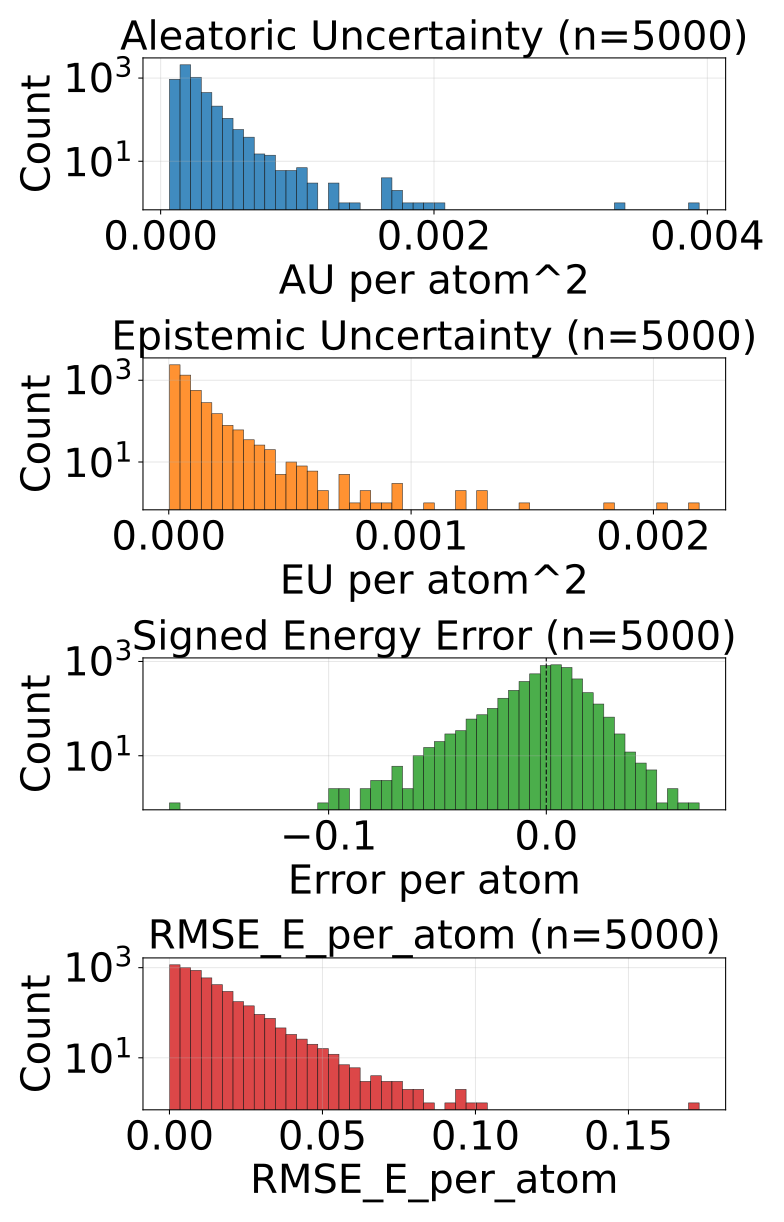

The data file committed next to this chart (first rows):
config_index, num_atoms, ref_energy, pred_energy, error, sq_error, rmse_e_atom, aleatoric_var, epistemic_var, total_var
0, 20.0, -525.9, -525.9, -0.0007324, 5.364418029785156e-07, 0.0007324, 0.0001768, 2.284552829223685e-05, 0.0001996
1, 22.0, -613.4, -613.4, -0.008667, 7.511675357818604e-05, 0.008667, 0.0001796, 5.9033558500232175e-05, 0.0002386
2, 24.0, -732.7, -732.7, -0.00531, 2.8196722269058228e-05, 0.00531, 0.0001377, 2.776123619696591e-05, 0.0001655
3, 21.0, -598.2, -598.2, 0.007507, 5.63599169254303e-05, 0.007507, 0.0001672, 2.7070753276348114e-05, 0.0001943
4, 22.0, -664, -664, -0.008179, 6.689131259918213e-05, 0.008179, 0.0001565, 2.7827918529510498e-05, 0.0001843
5, 23.0, -724.1, -724.1, 0.0004272, 1.825392246246338e-07, 0.0004272, 0.0001498, 1.2710504051938187e-05, 0.0001625
6, 23.0, -724, -724, 0.00708, 5.0127506256103516e-05, 0.00708, 0.000135, 8.997693839774001e-06, 0.000144
7, 22.0, -546.5, -546.5, -0.001404, 1.9706785678863525e-06, 0.001404, 0.0001705, 2.2406689822673798e-05, 0.0001929
8, 24.0, -671.4, -671.4, 0.003235, 1.0464340448379517e-05, 0.003235, 0.0001451, 2.1135992938070558e-05, 0.0001662
9, 24.0, -625, -625, 0.0008545, 7.301568984985352e-07, 0.0008545, 0.0001634, 2.589728683233261e-05, 0.0001893
10, 24.0, -624.9, -624.9, 0.0007324, 5.364418029785156e-07, 0.0007324, 0.0001568, 2.134721762558911e-05, 0.0001781
11, 24.0, -563.6, -563.7, -0.03638, 0.001323, 0.03638, 0.0001451, 9.96813196252333e-06, 0.0001551
12, 25.0, -622.9, -622.9, 0.007019, 4.9266964197158813e-05, 0.007019, 0.0001575, 1.406632327416446e-05, 0.0001715
13, 25.0, -622.9, -622.9, 0.01044, 0.0001089, 0.01044, 0.0001947, 2.9561295377789065e-05, 0.0002243
14, 27.0, -686.9, -686.9, -0.004395, 1.9311904907226562e-05, 0.004395, 0.0001163, 4.931055082124658e-05, 0.0001656
15, 23.0, -547.6, -547.6, 0.0004272, 1.825392246246338e-07, 0.0004272, 0.0001759, 7.414445462927688e-06, 0.0001833
16, 23.0, -547.6, -547.6, 0.001709, 2.9206275939941406e-06, 0.001709, 0.0002937, 2.558790220064111e-05, 0.0003193
17, 24.0, -610, -610, 0.0007324, 5.364418029785156e-07, 0.0007324, 0.0001383, 1.881420575955417e-05, 0.0001571
18, 25.0, -667.5, -667.5, 0.006165, 3.8001686334609985e-05, 0.006165, 0.0001192, 6.749294698238373e-06, 0.000126
19, 26.0, -621, -621, 0.002319, 5.379319190979004e-06, 0.002319, 0.0001575, 1.7583184671821073e-05, 0.0001751
20, 27.0, -673.8, -673.8, 0.005554, 3.084912896156311e-05, 0.005554, 0.0001267, 2.4143791961250827e-05, 0.0001508
21, 26.0, -578.1, -578.1, -0.002319, 5.379319190979004e-06, 0.002319, 0.0001755, 4.359818922239356e-05, 0.0002191
22, 27.0, -632.4, -632.4, 0.001587, 2.518296241760254e-06, 0.001587, 0.0001882, 1.2559443348436616e-05, 0.0002008
23, 26.0, -521.6, -521.6, 0.005371, 2.8848648071289062e-05, 0.005371, 0.0001609, 1.8049589925794862e-05, 0.000179
24, 27.0, -577.9, -577.9, -0.0003052, 9.313225746154785e-08, 0.0003052, 0.0001705, 4.161019023740664e-05, 0.0002121
25, 28.0, -590.6, -590.6, 0.002991, 8.944422006607056e-06, 0.002991, 0.0001627, 1.5529618394793943e-05, 0.0001782
26, 28.0, -590.6, -590.6, -0.009766, 9.5367431640625e-05, 0.009766, 0.0001616, 6.2622129917144775e-06, 0.0001678
27, 33.0, -811.1, -811.1, 0.01184, 0.0001402, 0.01184, 0.0001166, 2.7630663680611178e-05, 0.0001443
28, 26.0, -564.4, -564.4, -0.00824, 6.789341568946838e-05, 0.00824, 0.0001257, 2.622529791551642e-05, 0.0001519
29, 27.0, -523.5, -523.5, 0.002808, 7.88271427154541e-06, 0.002808, 0.0001112, 2.87858765659621e-05, 0.0001399
30, 29.0, -628.4, -628.4, -0.003662, 1.341104507446289e-05, 0.003662, 0.0001226, 3.056023342651315e-05, 0.0001532
31, 28.0, -538, -538, 0.009705, 9.417906403541565e-05, 0.009705, 0.0001239, 1.8431805074214935e-05, 0.0001423
32, 29.0, -590, -590, 0.004944, 2.4441629648208618e-05, 0.004944, 0.0001563, 1.495014839747455e-05, 0.0001713
33, 26.0, -408.3, -408.3, -0.01038, 0.0001077, 0.01038, 0.0002339, 3.982246926170774e-05, 0.0002737
34, 26.0, -408.3, -408.3, -0.01984, 0.0003935, 0.01984, 0.0002256, 6.306418072199449e-05, 0.0002886
35, 28.0, -485.5, -485.5, 0.003113, 9.689480066299438e-06, 0.003113, 0.000197, 4.027211252832785e-05, 0.0002373
36, 28.0, -485.5, -485.5, 0.0007019, 4.926696419715881e-07, 0.0007019, 0.0001739, 9.26959364733193e-06, 0.0001832
37, 28.0, -485.4, -485.4, -0.01077, 0.0001161, 0.01077, 0.0001711, 1.8948689103126526e-05, 0.00019
38, 28.0, -485.5, -485.5, 0.007324, 5.364418029785156e-05, 0.007324, 0.0001746, 3.552651105565019e-05, 0.0002101
39, 29.0, -539.2, -539.2, -0.009888, 9.776651859283447e-05, 0.009888, 0.0001564, 2.6758014428196475e-05, 0.0001831
40, 29.0, -539.2, -539.2, -0.01074, 0.0001154, 0.01074, 0.0001319, 3.8689933717250824e-05, 0.0001706
41, 33.0, -721.9, -721.9, -0.00708, 5.0127506256103516e-05, 0.00708, 0.0001247, 1.973640246433206e-05, 0.0001444
42, 33.0, -721.9, -721.9, -0.0257, 0.0006603, 0.0257, 0.000116, 1.8278509742231108e-05, 0.0001343
43, 35.0, -797.6, -797.6, 0.005371, 2.8848648071289062e-05, 0.005371, 0.000118, 1.5185214579105377e-05, 0.0001332
44, 30.0, -552.4, -552.4, 0.001343, 1.8030405044555664e-06, 0.001343, 0.00015, 2.4901703000068665e-05, 0.0001749
45, 34.0, -728, -728, 0.002686, 7.212162017822266e-06, 0.002686, 0.000117, 3.423523230594583e-05, 0.0001512
46, 34.0, -728, -728, 0.00885, 7.832422852516174e-05, 0.00885, 0.0001323, 1.615714245417621e-05, 0.0001484
47, 27.0, -468.9, -468.9, 0.003479, 1.2103468179702759e-05, 0.003479, 0.0001712, 3.166324313497171e-05, 0.0002028
48, 28.0, -525.2, -525.2, -0.003845, 1.4785677194595337e-05, 0.003845, 9.937724098563194e-05, 2.371072696405463e-05, 0.0001231
49, 28.0, -525.3, -525.3, -0.005188, 2.691522240638733e-05, 0.005188, 0.0001562, 3.2168998586712405e-05, 0.0001884
50, 28.0, -432.9, -432.9, 0.007446, 5.544722080230713e-05, 0.007446, 0.0002421, 2.9946259019197896e-05, 0.0002721
51, 29.0, -488.5, -488.5, -0.0004578, 2.0954757928848267e-07, 0.0004578, 0.0001345, 6.925268280610908e-06, 0.0001414
52, 30.0, -540.4, -540.4, 0.009705, 9.417906403541565e-05, 0.009705, 0.0001937, 2.4001672500162385e-05, 0.0002177
53, 34.0, -684.8, -684.8, 0.005798, 3.3620744943618774e-05, 0.005798, 0.000117, 2.0130910343141295e-05, 0.0001371
54, 34.0, -684.8, -684.8, 0.003784, 1.4320015907287598e-05, 0.003784, 0.0001348, 3.058798756683245e-05, 0.0001654
55, 36.0, -760.4, -760.4, 0.003174, 1.0073184967041016e-05, 0.003174, 0.0001362, 1.9848719603032805e-05, 0.000156
56, 36.0, -760.4, -760.4, 0.01044, 0.0001089, 0.01044, 9.508206130703911e-05, 2.233236955362372e-05, 0.0001174
57, 30.0, -454.2, -454.2, -0.00238, 5.666166543960571e-06, 0.00238, 0.0002465, 1.991763747355435e-05, 0.0002665
58, 35.0, -681.6, -681.6, -0.0006104, 3.725290298461914e-07, 0.0006104, 0.0001187, 1.935977525135968e-05, 0.0001381
59, 35.0, -681.6, -681.6, 0.007019, 4.9266964197158813e-05, 0.007019, 0.0001045, 1.9438564777374268e-05, 0.000124
... 4,940 more rows
